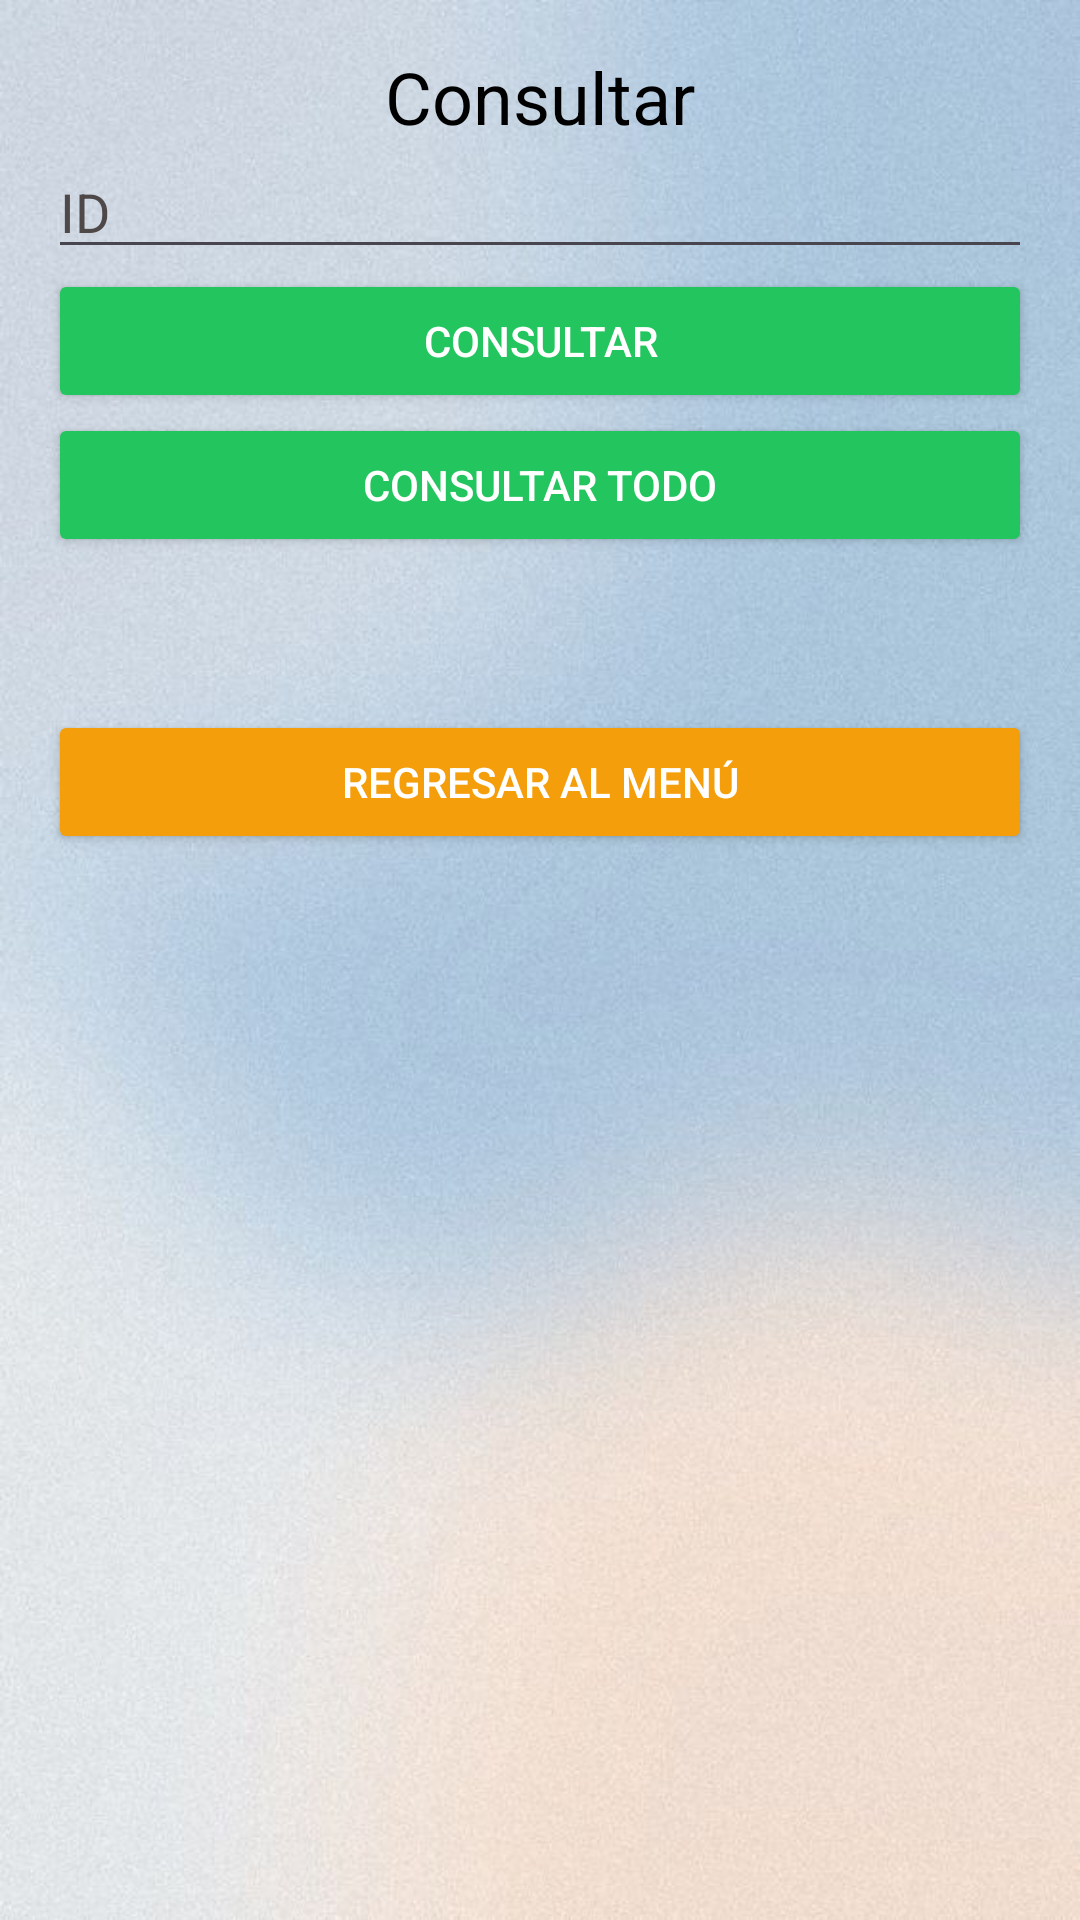

Here is an Android app screen rendered from its layout file. Give the layout XML and the strings, colors and styles it references.
<!-- AndroidManifest.xml: application theme Theme.ADOReservas -->
<!-- res/layout/activity_consultar.xml -->
<LinearLayout xmlns:android="http://schemas.android.com/apk/res/android"
    android:layout_width="match_parent"
    android:layout_height="match_parent"
    android:orientation="vertical"
    android:background="@drawable/fondo3"
    android:padding="16dp">

    <TextView
        android:layout_width="wrap_content"
        android:layout_height="wrap_content"
        android:text="Consultar"
        android:textSize="24sp"
        android:textColor="@color/black"
        android:layout_gravity="center_horizontal" />

    <EditText
        android:id="@+id/et_id_consultar"
        android:layout_width="match_parent"
        android:layout_height="wrap_content"
        android:textColor="@color/black"
        android:textColorHint="#4E4848"
        android:hint="ID" />

    <Button
        android:id="@+id/btn_consultar"
        android:layout_width="match_parent"
        android:layout_height="wrap_content"
        android:backgroundTint="#22c55e"
        android:textColor="@color/white"
        android:text="Consultar" />

    <Button
        android:id="@+id/btn_consultar_todo"
        android:layout_width="match_parent"
        android:layout_height="wrap_content"
        android:backgroundTint="#22c55e"
        android:textColor="@color/white"
        android:text="Consultar Todo" />

    <TextView
        android:id="@+id/tv_resultados"
        android:layout_width="match_parent"
        android:layout_height="wrap_content"
        android:textColor="@color/black"
        android:padding="16dp" />

    <Button
        android:id="@+id/btn_regresar"
        android:layout_width="match_parent"
        android:layout_height="wrap_content"
        android:backgroundTint="#f59e0b"
        android:textColor="@color/white"
        android:text="Regresar al Menú" />
</LinearLayout>
<!-- resources referenced by this layout -->
<resources>
  <!-- drawable fondo3: jpg bitmap (drawable, 57505 bytes) -->
  <style name="Theme.ADOReservas" parent="Base.Theme.ADOReservas" />
  <style name="Base.Theme.ADOReservas" parent="Theme.Material3.DayNight.NoActionBar">
          
          
      </style>
  <!-- not gathered from this repository: default colours our renderer supplied (Android Studio template values) -->
  <color name="black">#FF000000</color>
  <color name="white">#FFFFFFFF</color>
</resources>
